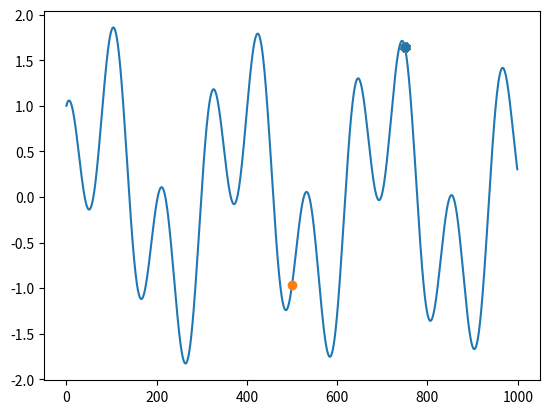

Reproduce this figure in Python.
#!/usr/bin/env python3
import itertools
import logging
from math import sin, cos
from typing import Callable, Sequence, Tuple, Optional, List

from matplotlib import pyplot


class PriorityQueue(list):
    def __init__(self, evaluation_function=lambda x: x):
        super().__init__()
        self.evaluation_function = evaluation_function

    def pop(self, index=None):
        if index is None:
            return super(PriorityQueue, self).pop()[1]
        return super(PriorityQueue, self).pop(index)[1]

    def enqueue(self, element):
        this_v = self.evaluation_function(element)
        l = len(self)
        new_entry = (this_v, element)
        if l < 1:
            self.append(new_entry)
        else:
            i = 0
            while i < l and self[i][0] < this_v:
                i += 1
            if i == l:
                self.append(new_entry)
            else:
                self.insert(i, new_entry)


class EquiprobabilityOptimization:
    def __init__(self, parameter_range, evaluation_function, depth_limit=-1):
        self.external_evaluation = evaluation_function
        parameters = EquiprobabilitySampling.get_center(parameter_range)
        self.maximum_entry = (0, parameters, parameter_range, self.external_evaluation(parameters))
        self.priority_queue = PriorityQueue(evaluation_function=lambda x: x[3] / (x[0] + 1))
        self.priority_queue.enqueue(self.maximum_entry)
        self.depth_limit = depth_limit

    def next_parameters(self):
        if len(self.priority_queue) < 1:
            raise StopIteration

        depth, center, space, _ = self.priority_queue.pop()
        if 0 < self.depth_limit <= depth:
            logging.warning("Depth limit <{}> reached!".format(depth))
            return center

        subspaces = EquiprobabilitySampling.get_sub_spaces(space, center)
        for each_space in subspaces:
            parameters = EquiprobabilitySampling.get_center(each_space)
            evaluation = self.external_evaluation(parameters)
            entry = (depth + 1, parameters, each_space, evaluation)
            self.priority_queue.enqueue(entry)
            if self.maximum_entry[3] < evaluation:
                self.maximum_entry = entry
                msg = "Maximum updated from <{}: {}> to <{}: {}>."
                msg = msg.format(self.maximum_entry[1], self.maximum_entry[3], parameters, evaluation)
                logging.info(msg)

        return center

    def get_maximum_parameters(self):
        return self.maximum_entry[1]


class EquiprobabilitySampling:
    def __init__(self, parameter_range):
        self.queue = [parameter_range]
        self.dimensionality = len(parameter_range)

    @staticmethod
    def get_sub_spaces(parameter_range, pivot_point):
        indices = []
        for i in range(2 ** len(parameter_range)):
            format_string = "{:0" + str(len(parameter_range)) + "b}"
            binary_string = format_string.format(i)
            indices.append([int(x) for x in binary_string])

        sub_spaces = []
        for i, each_indices in enumerate(indices):
            each_range = [list(x) for x in parameter_range]
            for j, each_index in enumerate(each_indices):
                each_range[j][each_index] = pivot_point[j]
            each_range = tuple(each_range)
            sub_spaces.append(each_range)

        return sub_spaces

    @staticmethod
    def get_center(extension):
        return [lo + (hi - lo) / 2 for lo, hi in extension]

    def get_next_parameters(self):
        this_range = self.queue.pop()
        parameters = EquiprobabilitySampling.get_center(this_range)
        sub_spaces = EquiprobabilitySampling.get_sub_spaces(this_range, parameters)

        sub_spaces.extend(self.queue)
        self.queue = sub_spaces

        return parameters


POINT = Tuple[float, ...]
AREA = Tuple[POINT, POINT]


class MyOptimizer:
    def __init__(self, evaluation_function: Callable[[POINT], float], region: AREA, limit: int = 1000):
        # convert from limits to points
        self.eval = evaluation_function
        self.region = region
        self.limit = limit

        self.first_value = True                             # type: bool
        self.best_value = 0.                                # type: float
        self.region_values = [(self.best_value, region)]    # type: List[Tuple[float, AREA]]
        self.best_parameters = None                         # type: Optional[POINT]

    def __enqueue(self, value: float, region: AREA):
        i = 0
        while i < len(self.region_values) and value < self.region_values[i][0]:
            i += 1
        self.region_values.insert(i, (value, region))

    def next(self):
        _, current_region = self.region_values.pop(0)
        current_center = MyOptimizer._get_center(current_region)
        current_value = self.eval(current_center)
        for each_sub_region in MyOptimizer._subdivide(current_region, current_center):
            self.__enqueue(current_value, each_sub_region)

        if self.best_value < current_value or self.first_value:
            self.best_value = current_value
            self.best_parameters = current_center
            self.first_value = False

        while 0 < self.limit < len(self.region_values):
            self.region_values.pop()

    @staticmethod
    def _get_center(borders: AREA) -> POINT:
        point_a, point_b = borders
        len_a, len_b = len(point_a), len(point_b)
        if len_a != len_b:
            raise ValueError("Border points not of equal dimension.")

        return tuple((point_a[_i] + point_b[_i]) / 2. for _i in range(len_a))

    @staticmethod
    def _subdivide(borders: AREA, center: POINT) -> Tuple[AREA, ...]:
        return tuple((_x, center) for _x in itertools.product(*zip(*borders)))


def main():
    f = lambda _x: sin(_x[0] / 50.) + cos(_x[0] / 17.)
    x_values = range(1000)
    y_values = [f((_x, )) for _x in x_values]

    o = MyOptimizer(f, ((0.,), (1000.,)))   # give limits, not edges

    pyplot.plot(x_values, y_values)

    for _ in range(1000):
        o.next()
        p = o.best_parameters
        v = o.best_value
        pyplot.plot(p, [v], "o")

    pyplot.show()


if __name__ == "__main__":
    main()
